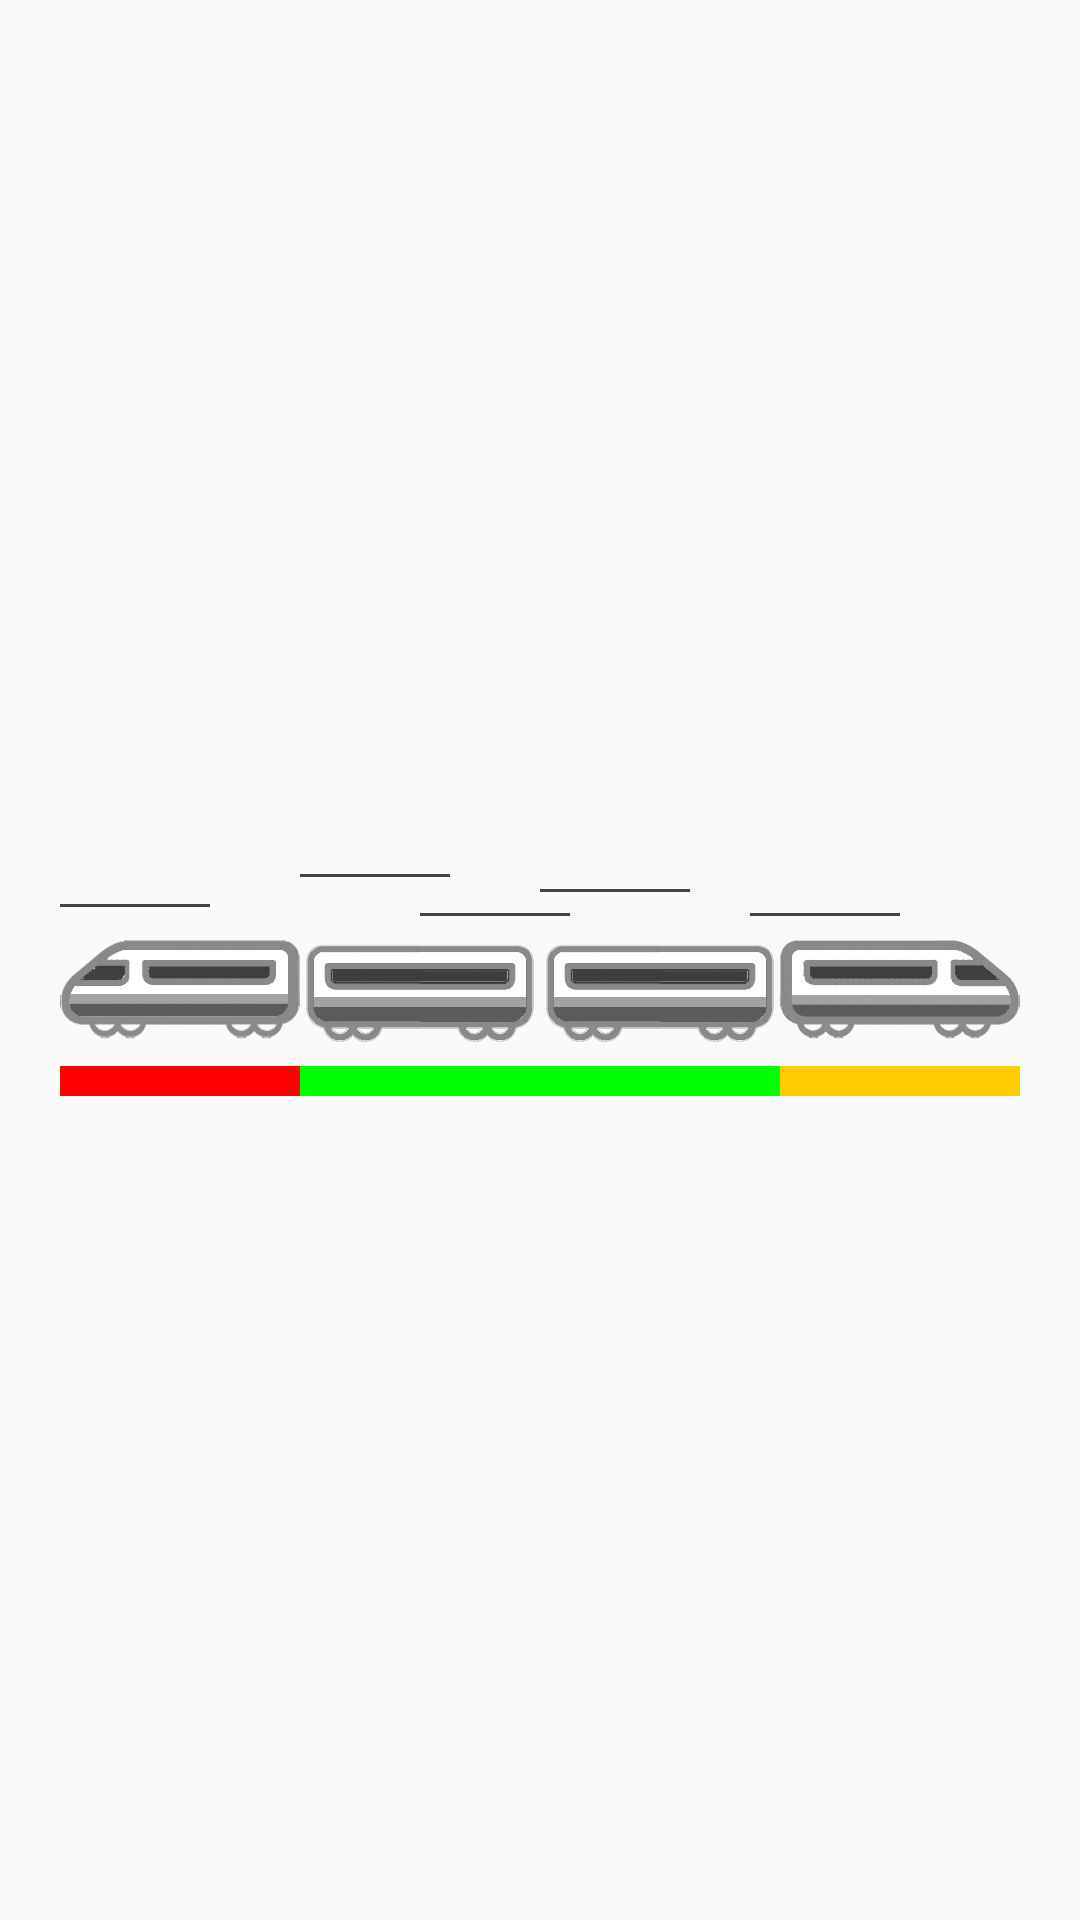

Android layout source for this screen:
<!-- AndroidManifest.xml: application theme AppTheme -->
<!-- res/layout/density_chart_next.xml -->
<LinearLayout
    xmlns:android="http://schemas.android.com/apk/res/android"
    xmlns:app="http://schemas.android.com/apk/res-auto"
    android:orientation="vertical"
    android:gravity="center"
    android:layout_width="match_parent"
    android:layout_height="wrap_content">

    <RelativeLayout
        android:layout_width="match_parent"
        android:layout_height="31dp"
        android:layout_gravity="center_vertical">

        <LinearLayout
            android:id="@+id/moving_line1"
            android:layout_width="wrap_content"
            android:layout_height="5dp"
            android:layout_marginLeft="100dp"
            android:layout_marginTop="15dp"
            android:gravity="center_vertical">

            <View
                android:layout_width="50dp"
                android:layout_height="1dp"
                android:layout_weight="1"
                android:background="@color/gray" />
        </LinearLayout>

        <LinearLayout
            android:id="@+id/moving_line2"
            android:layout_width="wrap_content"
            android:layout_height="5dp"
            android:layout_marginLeft="180dp"
            android:layout_marginTop="20dp"
            android:gravity="center_vertical">

            <View
                android:layout_width="50dp"
                android:layout_height="1dp"
                android:layout_weight="1"
                android:background="@color/gray" />
        </LinearLayout>

        <LinearLayout
            android:id="@+id/moving_line3"
            android:layout_width="wrap_content"
            android:layout_height="5dp"
            android:layout_marginLeft="140dp"
            android:layout_marginTop="30dp"
            android:gravity="center_vertical">

            <View
                android:layout_width="50dp"
                android:layout_height="1dp"
                android:layout_weight="1"
                android:background="@color/gray" />
        </LinearLayout>

        <LinearLayout
            android:id="@+id/moving_line4"
            android:layout_width="wrap_content"
            android:layout_height="5dp"
            android:layout_marginLeft="250dp"
            android:layout_marginTop="30dp"
            android:gravity="center_vertical">

            <View
                android:layout_width="50dp"
                android:layout_height="1dp"
                android:layout_weight="1"
                android:background="@color/gray" />
        </LinearLayout>

        <LinearLayout
            android:id="@+id/moving_line5"
            android:layout_width="wrap_content"
            android:layout_height="5dp"
            android:layout_marginLeft="20dp"
            android:layout_marginTop="25dp"
            android:gravity="center_vertical">

            <View
                android:layout_width="50dp"
                android:layout_height="1dp"
                android:layout_weight="1"
                android:background="@color/gray" />
        </LinearLayout>
    </RelativeLayout>

    <LinearLayout
        android:id="@+id/frame"
        android:layout_width="match_parent"
        android:layout_height="wrap_content"
        android:gravity="center_horizontal">

        <LinearLayout
            android:layout_width="wrap_content"
            android:layout_height="wrap_content"
            android:orientation="vertical">

            <ImageView
                android:id="@+id/tail"
                android:layout_width="80dp"
                android:layout_height="50dp"
                android:layout_weight="1"
                app:srcCompat="@drawable/tail_grey" />

            <LinearLayout
                android:id="@+id/first"
                android:layout_width="80dp"
                android:layout_height="10dp"
                android:layout_gravity="center_horizontal"
                android:background="@color/red"
                android:orientation="horizontal" />

        </LinearLayout>

        <LinearLayout
            android:layout_width="wrap_content"
            android:layout_height="wrap_content"
            android:orientation="vertical">

            <ImageView
                android:id="@+id/mid1"
                android:layout_width="80dp"
                android:layout_height="50dp"
                android:layout_weight="1"
                app:srcCompat="@drawable/mid_grey" />

            <LinearLayout
                android:id="@+id/second"
                android:layout_width="80dp"
                android:layout_height="10dp"
                android:layout_gravity="center_horizontal"
                android:background="@color/green"
                android:orientation="horizontal" />
        </LinearLayout>

        <LinearLayout
            android:layout_width="wrap_content"
            android:layout_height="wrap_content"
            android:orientation="vertical">

            <ImageView
                android:id="@+id/mid2"
                android:layout_width="80dp"
                android:layout_height="50dp"
                android:layout_weight="1"
                app:srcCompat="@drawable/mid_grey" />

            <LinearLayout
                android:id="@+id/third"
                android:layout_width="80dp"
                android:layout_height="10dp"
                android:layout_gravity="center_horizontal"
                android:background="@color/green"
                android:orientation="horizontal" />
        </LinearLayout>

        <LinearLayout
            android:layout_width="wrap_content"
            android:layout_height="wrap_content"
            android:orientation="vertical">

            <ImageView
                android:id="@+id/head"
                android:layout_width="80dp"
                android:layout_height="50dp"
                android:layout_weight="1"
                app:srcCompat="@drawable/head_grey" />

            <LinearLayout
                android:id="@+id/fourth"
                android:layout_width="80dp"
                android:layout_height="10dp"
                android:layout_gravity="center_horizontal"
                android:background="@color/yellow"
                android:orientation="horizontal" />
        </LinearLayout>
    </LinearLayout>
</LinearLayout>
<!-- resources referenced by this layout -->
<resources>
  <color name="gray">#444440</color>
  <color name="green">#00ff00</color>
  <color name="red">#ff0000</color>
  <color name="yellow">#ffcc00</color>
  <!-- drawable head_grey: png bitmap (drawable, 19099 bytes) -->
  <!-- drawable mid_grey: png bitmap (drawable, 20980 bytes) -->
  <!-- drawable tail_grey: png bitmap (drawable, 20372 bytes) -->
  <style name="AppTheme" parent="Theme.AppCompat.Light.DarkActionBar">
          
          <item name="colorPrimary">@color/colorPrimary</item>
          <item name="colorPrimaryDark">@color/colorPrimaryDark</item>
          <item name="colorAccent">@color/colorAccent</item>
      </style>
  <color name="colorPrimary">#1071c7</color>
  <color name="colorPrimaryDark">#1071c7</color>
  <color name="colorAccent">#FF4081</color>
</resources>
